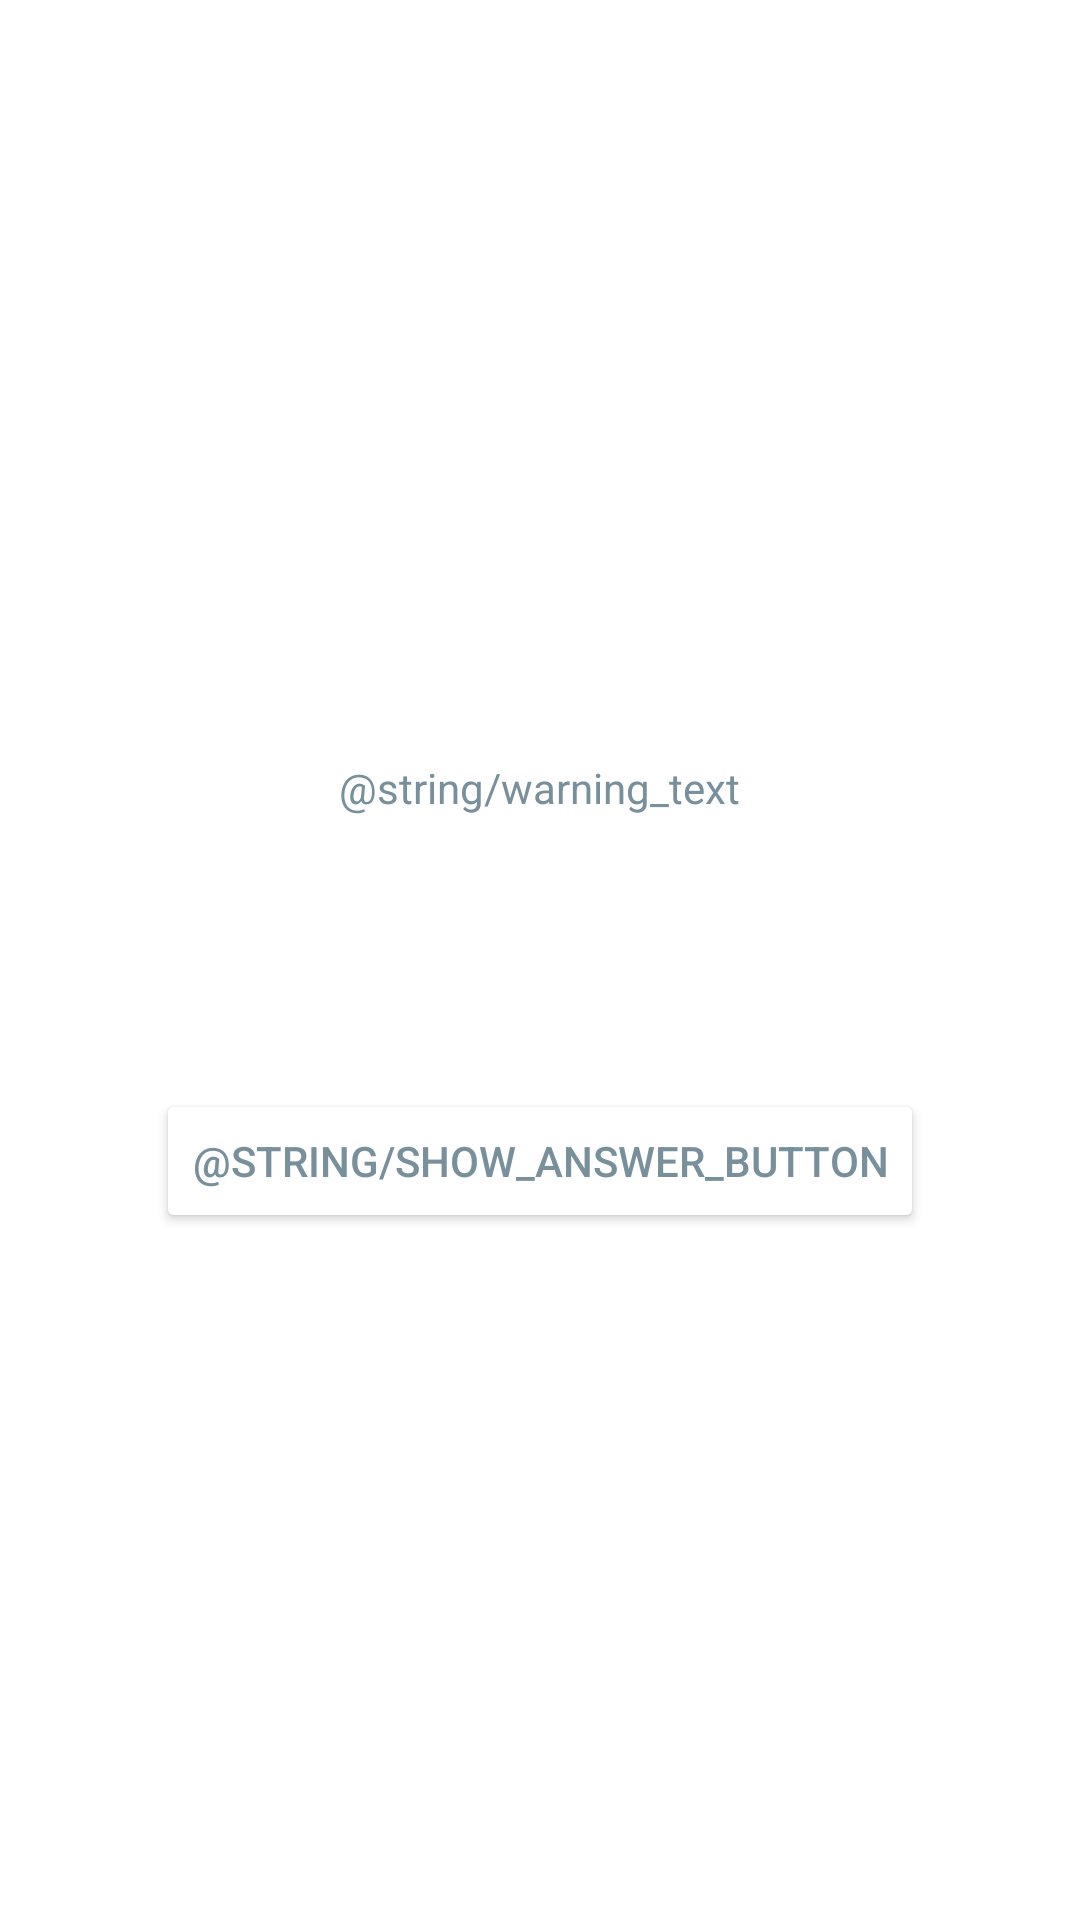

Here is an Android app screen rendered from its layout file. Give the layout XML and the strings, colors and styles it references.
<!-- AndroidManifest.xml: application theme AppTheme -->
<!-- res/layout/activity_cheat.xml -->
<?xml version="1.0" encoding="utf-8"?>
<LinearLayout xmlns:android="http://schemas.android.com/apk/res/android"
    android:layout_width="match_parent"
    android:layout_height="match_parent"
    android:orientation="vertical"
    android:gravity="center">

    <TextView
        android:layout_width="wrap_content"
        android:layout_height="wrap_content"
        android:padding="24dp"
        android:text="@string/warning_text"/>

    <TextView
        android:id="@+id/answerTextView"
        android:layout_width="wrap_content"
        android:layout_height="wrap_content"
        android:padding="24dp"/>

    <Button
        android:id="@+id/showAnswerButton"
        android:layout_width="wrap_content"
        android:layout_height="wrap_content"
        android:text="@string/show_answer_button"/>

</LinearLayout>
<!-- resources referenced by this layout -->
<resources>
  <style name="AppTheme" parent="Theme.AppCompat.Light.DarkActionBar">
          
          <item name="colorPrimary">@color/blue_grey</item>
          <item name="colorAccent">@color/blue_grey</item>
          <item name="colorPrimaryDark">@color/dark_blue_grey</item>
          <item name="colorButtonNormal">@android:color/white</item>
          <item name="android:colorBackground">@android:color/white</item>
          <item name="android:textColor">@color/blue_grey</item>
      </style>
  <color name="blue_grey">#78909C</color>
  <color name="dark_blue_grey">#546E7A</color>
</resources>
